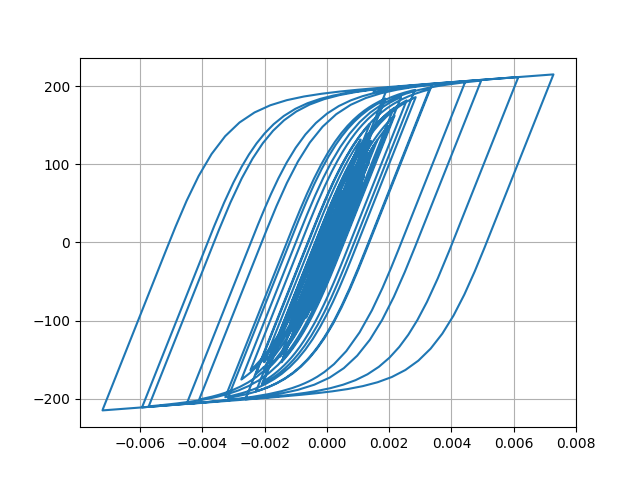

The table this chart was drawn from, first rows:
Desplacment, Force
0.0, 0.0
3.5936617519203414e-06, 0.3594
1.1581525507956777e-05, 1.158
1.9058502354779593e-05, 1.906
2.2983649583531296e-05, 2.298
2.3107319795564505e-05, 2.311
2.1460779299668943e-05, 2.146
2.0905148958404426e-05, 2.09
2.3105010544378592e-05, 2.31
2.809371819408416e-05, 2.809
3.479559651823074e-05, 3.479
4.175292791862163e-05, 4.175
4.791826207331655e-05, 4.791
5.3358518028517976e-05, 5.335
5.9347062662222145e-05, 5.933
6.666871392689611e-05, 6.664
7.470283622687953e-05, 7.467
8.187540178395926e-05, 8.183
8.681571415679383e-05, 8.676
8.900838175641152e-05, 8.895
8.843211736172049e-05, 8.837
8.631497807672984e-05, 8.626
8.437561738581168e-05, 8.432
8.36308809334658e-05, 8.357
8.337870535035522e-05, 8.332
8.221869033115398e-05, 8.216
7.99005027362976e-05, 7.984
7.657046940747011e-05, 7.651
7.285398944751699e-05, 7.28
6.880081996218914e-05, 6.874
6.325135389462236e-05, 6.319
5.505025345440431e-05, 5.499
4.4172152309833355e-05, 4.411
3.1115448383190775e-05, 3.106
1.6088610192316145e-05, 1.603
-6.138046216398012e-07, -0.06716
-1.9212615102351874e-05, -1.927
-3.9145838088038e-05, -3.92
-5.8912214235456545e-05, -5.895
-7.702467361983388e-05, -7.705
-9.239773397609137e-05, -9.239
-0.0001057, -10.57
-0.0001189, -11.88
-0.0001338, -13.37
-0.0001491, -14.89
-0.0001631, -16.28
-0.0001752, -17.48
-0.0001864, -18.6
-0.0002011, -20.05
-0.0002212, -22.04
-0.0002449, -24.38
-0.0002673, -26.58
-0.0002828, -28.1
-0.0002888, -28.69
-0.0002883, -28.64
-0.0002861, -28.42
-0.0002857, -28.38
-0.0002883, -28.63
-0.0002928, -29.08
-0.000297, -29.49
... 2,941 more rows
